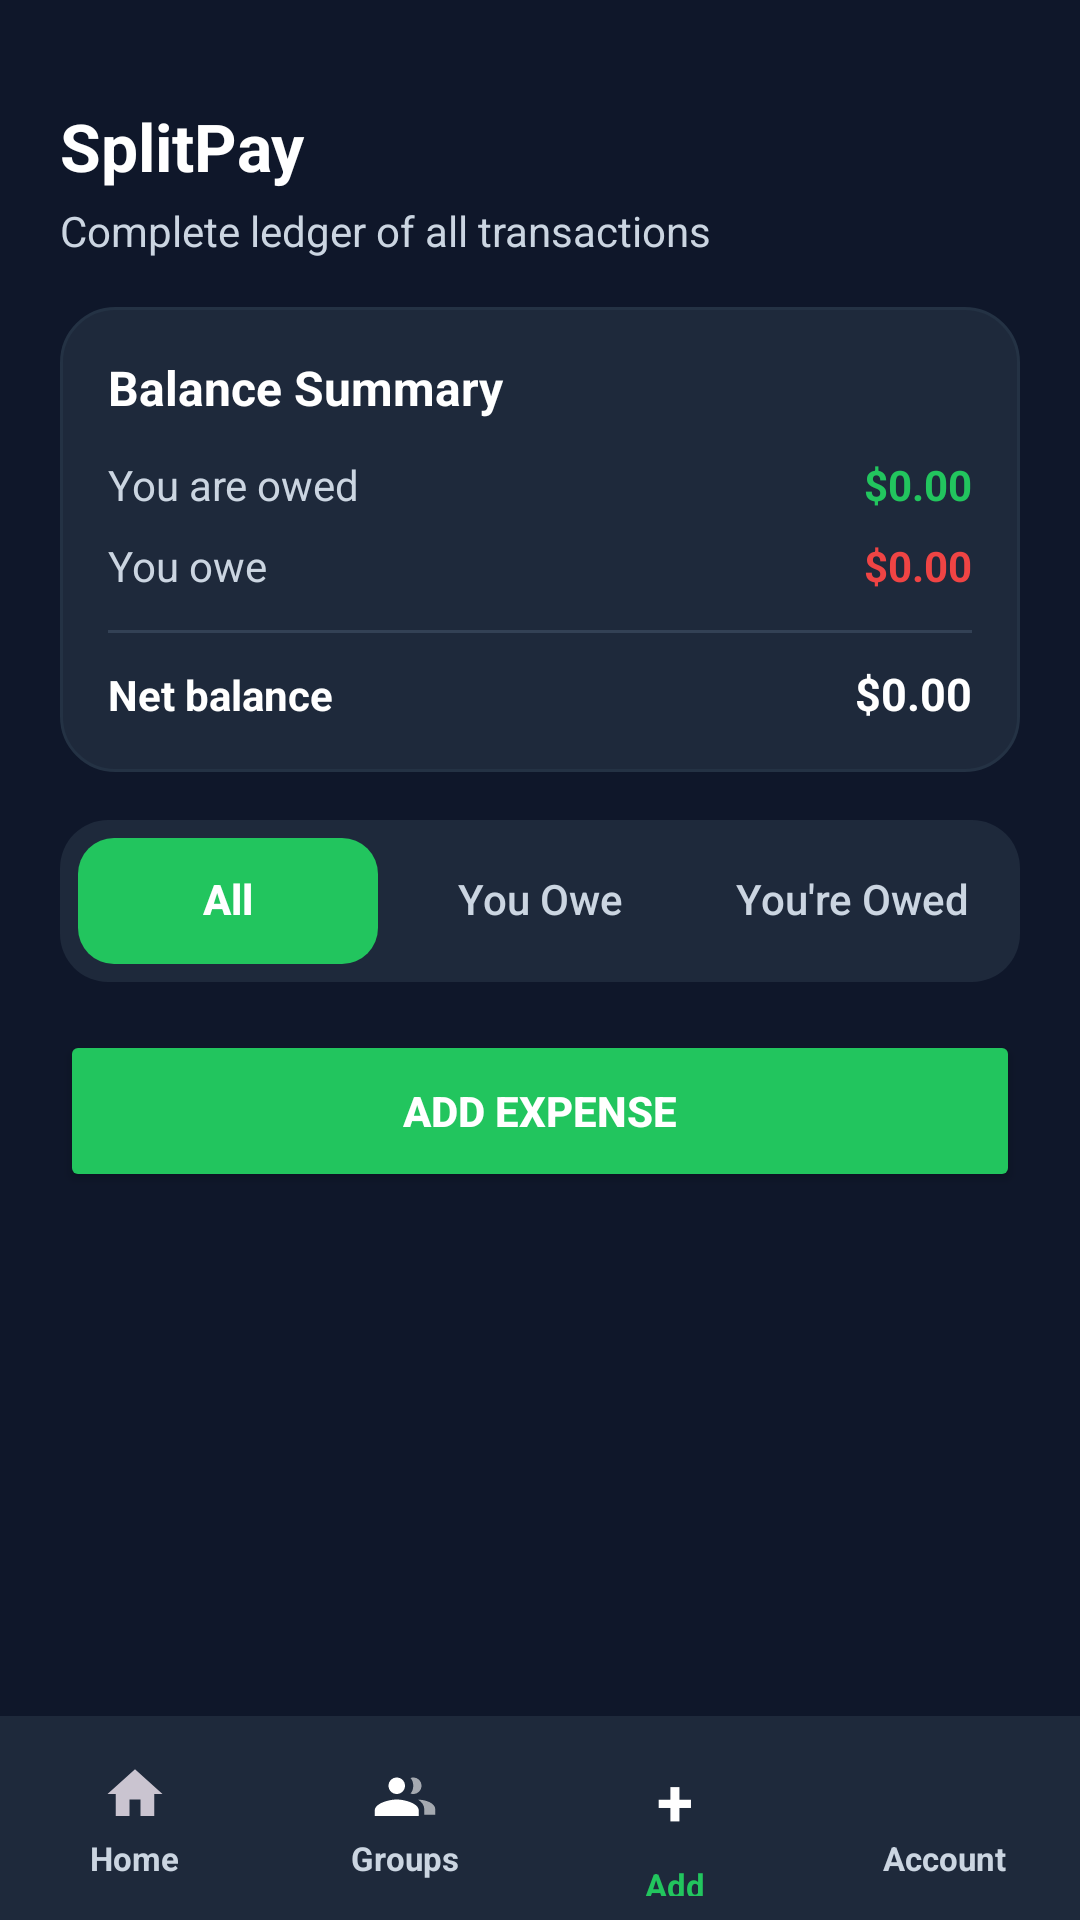

This screen was rendered from an Android layout file. Write that file and the resources it references.
<!-- AndroidManifest.xml: application theme Theme.SPLITPAY -->
<!-- res/layout/activity_main.xml -->
<?xml version="1.0" encoding="utf-8"?>
<LinearLayout xmlns:android="http://schemas.android.com/apk/res/android"
    android:orientation="vertical"
    android:layout_width="match_parent"
    android:layout_height="match_parent"
    android:background="@color/background_dark">

    <LinearLayout
        android:orientation="vertical"
        android:layout_width="match_parent"
        android:layout_height="0dp"
        android:layout_weight="1"
        android:paddingStart="20dp"
        android:paddingEnd="20dp"
        android:paddingTop="34dp"
        android:paddingBottom="20dp">

        <TextView
            android:text="SplitPay"
            android:textSize="22sp"
            android:textStyle="bold"
            android:textColor="@color/text_primary"
            android:layout_width="match_parent"
            android:layout_height="wrap_content"
            android:layout_marginBottom="4dp" />

        <TextView
            android:text="Complete ledger of all transactions"
            android:textSize="14sp"
            android:textColor="@color/text_secondary"
            android:layout_width="match_parent"
            android:layout_height="wrap_content"
            android:layout_marginBottom="16dp" />

        <LinearLayout
            android:id="@+id/balanceCard"
            android:layout_width="match_parent"
            android:layout_height="wrap_content"
            android:orientation="vertical"
            android:background="@drawable/bg_transaction_card"
            android:padding="16dp"
            android:layout_marginBottom="16dp">

            <TextView
                android:layout_width="wrap_content"
                android:layout_height="wrap_content"
                android:text="Balance Summary"
                android:textSize="16sp"
                android:textStyle="bold"
                android:textColor="@color/text_primary"
                android:layout_marginBottom="12dp" />

            <LinearLayout
                android:layout_width="match_parent"
                android:layout_height="wrap_content"
                android:orientation="horizontal"
                android:layout_marginBottom="8dp">

                <TextView
                    android:layout_width="0dp"
                    android:layout_height="wrap_content"
                    android:layout_weight="1"
                    android:text="You are owed"
                    android:textSize="14sp"
                    android:textColor="@color/text_secondary" />

                <TextView
                    android:id="@+id/owedAmountText"
                    android:layout_width="wrap_content"
                    android:layout_height="wrap_content"
                    android:text="$0.00"
                    android:textSize="14sp"
                    android:textStyle="bold"
                    android:textColor="@color/accent_green" />
            </LinearLayout>

            <LinearLayout
                android:layout_width="match_parent"
                android:layout_height="wrap_content"
                android:orientation="horizontal"
                android:layout_marginBottom="8dp">

                <TextView
                    android:layout_width="0dp"
                    android:layout_height="wrap_content"
                    android:layout_weight="1"
                    android:text="You owe"
                    android:textSize="14sp"
                    android:textColor="@color/text_secondary" />

                <TextView
                    android:id="@+id/oweAmountText"
                    android:layout_width="wrap_content"
                    android:layout_height="wrap_content"
                    android:text="$0.00"
                    android:textSize="14sp"
                    android:textStyle="bold"
                    android:textColor="@color/accent_red" />
            </LinearLayout>

            <View
                android:layout_width="match_parent"
                android:layout_height="1dp"
                android:layout_marginTop="4dp"
                android:layout_marginBottom="10dp"
                android:background="@color/divider" />

            <LinearLayout
                android:layout_width="match_parent"
                android:layout_height="wrap_content"
                android:orientation="horizontal">

                <TextView
                    android:layout_width="0dp"
                    android:layout_height="wrap_content"
                    android:layout_weight="1"
                    android:text="Net balance"
                    android:textSize="14sp"
                    android:textStyle="bold"
                    android:textColor="@color/text_primary" />

                <TextView
                    android:id="@+id/netAmountText"
                    android:layout_width="wrap_content"
                    android:layout_height="wrap_content"
                    android:text="$0.00"
                    android:textSize="15sp"
                    android:textStyle="bold"
                    android:textColor="@color/text_primary" />
            </LinearLayout>

        </LinearLayout>

        <LinearLayout
            android:id="@+id/tabContainer"
            android:layout_width="match_parent"
            android:layout_height="54dp"
            android:orientation="horizontal"
            android:background="@drawable/bg_tabs_container"
            android:padding="6dp"
            android:layout_marginBottom="16dp">

            <Button
                android:id="@+id/tabAll"
                android:layout_width="0dp"
                android:layout_height="match_parent"
                android:layout_weight="1"
                android:text="All"
                android:textAllCaps="false"
                android:textStyle="bold"
                android:textSize="14sp"
                android:singleLine="true"
                android:ellipsize="end"
                android:includeFontPadding="false"
                android:minWidth="0dp"
                android:paddingLeft="0dp"
                android:paddingRight="0dp"
                android:gravity="center"
                android:textColor="@color/text_primary"
                android:background="@drawable/bg_tab_selected"
                android:backgroundTint="@null"
                android:stateListAnimator="@null"
                android:foreground="?attr/selectableItemBackground" />

            <Button
                android:id="@+id/tabYouOwe"
                android:layout_width="0dp"
                android:layout_height="match_parent"
                android:layout_weight="1"
                android:text="You Owe"
                android:textAllCaps="false"
                android:textSize="14sp"
                android:singleLine="true"
                android:ellipsize="end"
                android:includeFontPadding="false"
                android:minWidth="0dp"
                android:paddingLeft="0dp"
                android:paddingRight="0dp"
                android:gravity="center"
                android:textColor="@color/text_secondary"
                android:background="@drawable/bg_tab_unselected"
                android:backgroundTint="@null"
                android:stateListAnimator="@null"
                android:foreground="?attr/selectableItemBackground"
                android:layout_marginStart="4dp" />

            <Button
                android:id="@+id/tabYoureOwed"
                android:layout_width="0dp"
                android:layout_height="match_parent"
                android:layout_weight="1"
                android:text="You're Owed"
                android:textAllCaps="false"
                android:textSize="14sp"
                android:singleLine="true"
                android:ellipsize="end"
                android:includeFontPadding="false"
                android:minWidth="0dp"
                android:paddingLeft="0dp"
                android:paddingRight="0dp"
                android:gravity="center"
                android:textColor="@color/text_secondary"
                android:background="@drawable/bg_tab_unselected"
                android:backgroundTint="@null"
                android:stateListAnimator="@null"
                android:foreground="?attr/selectableItemBackground"
                android:layout_marginStart="4dp" />

        </LinearLayout>

        <Button
            android:id="@+id/addExpenseBtn"
            android:text="Add Expense"
            android:layout_width="match_parent"
            android:layout_height="54dp"
            android:backgroundTint="@color/accent_green"
            android:textColor="@color/text_primary"
            android:textStyle="bold"
            android:layout_marginBottom="12dp" />

        <androidx.recyclerview.widget.RecyclerView
            android:id="@+id/expenseRecycler"
            android:layout_width="match_parent"
            android:layout_height="0dp"
            android:layout_weight="1" />

    </LinearLayout>

    <include layout="@layout/bottom_nav" />

</LinearLayout>
<!-- res/layout/bottom_nav.xml (included above) -->
<?xml version="1.0" encoding="utf-8"?>
<LinearLayout xmlns:android="http://schemas.android.com/apk/res/android"
    android:layout_width="match_parent"
    android:layout_height="68dp"
    android:orientation="horizontal"
    android:background="@color/card_dark"
    android:paddingTop="10dp"
    android:paddingBottom="8dp"
    android:gravity="center_vertical">

    <LinearLayout
        android:id="@+id/navHome"
        android:layout_width="0dp"
        android:layout_height="match_parent"
        android:layout_weight="1"
        android:orientation="vertical"
        android:gravity="center"
        android:foreground="?attr/selectableItemBackground">

        <ImageView
            android:id="@+id/navHomeIcon"
            android:layout_width="22dp"
            android:layout_height="22dp"
            android:src="@drawable/ic_nav_home" />

        <TextView
            android:id="@+id/navHomeText"
            android:text="Home"
            android:textSize="11sp"
            android:textStyle="bold"
            android:textColor="@color/text_secondary"
            android:layout_marginTop="3dp"
            android:layout_width="wrap_content"
            android:layout_height="wrap_content" />
    </LinearLayout>

    <LinearLayout
        android:id="@+id/navGroups"
        android:layout_width="0dp"
        android:layout_height="match_parent"
        android:layout_weight="1"
        android:orientation="vertical"
        android:gravity="center"
        android:foreground="?attr/selectableItemBackground">

        <ImageView
            android:id="@+id/navGroupsIcon"
            android:layout_width="22dp"
            android:layout_height="22dp"
            android:src="@drawable/ic_nav_groups" />

        <TextView
            android:id="@+id/navGroupsText"
            android:text="Groups"
            android:textSize="11sp"
            android:textStyle="bold"
            android:textColor="@color/text_secondary"
            android:layout_marginTop="3dp"
            android:layout_width="wrap_content"
            android:layout_height="wrap_content" />
    </LinearLayout>

    <LinearLayout
        android:id="@+id/navAdd"
        android:layout_width="0dp"
        android:layout_height="match_parent"
        android:layout_weight="1"
        android:orientation="vertical"
        android:gravity="center"
        android:foreground="?attr/selectableItemBackground">

        <LinearLayout
            android:layout_width="36dp"
            android:layout_height="36dp"
            android:background="@drawable/bg_nav_add_circle"
            android:gravity="center">

            <TextView
                android:text="+"
                android:textSize="22sp"
                android:textStyle="bold"
                android:textColor="@color/text_primary"
                android:layout_width="wrap_content"
                android:layout_height="wrap_content" />
        </LinearLayout>

        <TextView
            android:id="@+id/navAddText"
            android:text="Add"
            android:textSize="11sp"
            android:textStyle="bold"
            android:textColor="@color/accent_green"
            android:layout_marginTop="3dp"
            android:layout_width="wrap_content"
            android:layout_height="wrap_content" />
    </LinearLayout>

    <LinearLayout
        android:id="@+id/navAccount"
        android:layout_width="0dp"
        android:layout_height="match_parent"
        android:layout_weight="1"
        android:orientation="vertical"
        android:gravity="center"
        android:foreground="?attr/selectableItemBackground">

        <ImageView
            android:id="@+id/navAccountIcon"
            android:layout_width="22dp"
            android:layout_height="22dp"
            android:src="@drawable/ic_nav_account" />

        <TextView
            android:id="@+id/navAccountText"
            android:text="Account"
            android:textSize="11sp"
            android:textStyle="bold"
            android:textColor="@color/text_secondary"
            android:layout_marginTop="3dp"
            android:layout_width="wrap_content"
            android:layout_height="wrap_content" />
    </LinearLayout>

</LinearLayout>
<!-- resources referenced by this layout -->
<resources>
  <color name="accent_green">#22C55E</color>
  <color name="accent_red">#EF4444</color>
  <color name="background_dark">#0F172A</color>
  <color name="card_dark">#1E293B</color>
  <color name="divider">#334155</color>
  <color name="text_primary">#FFFFFF</color>
  <color name="text_secondary">#CBD5E1</color>
  <!-- drawable bg_tab_selected (drawable) -->
  <?xml version="1.0" encoding="utf-8"?>
  <shape xmlns:android="http://schemas.android.com/apk/res/android"
      android:shape="rectangle">
  
      <solid android:color="@color/accent_green" />
  
      <corners android:radius="12dp"/>
  </shape>
  <!-- drawable bg_tab_unselected (drawable) -->
  <?xml version="1.0" encoding="utf-8"?>
  <shape xmlns:android="http://schemas.android.com/apk/res/android" android:shape="rectangle">
      <solid android:color="@android:color/transparent"/>
      <corners android:radius="14dp"/>
  </shape>
  <!-- drawable bg_tabs_container (drawable) -->
  <?xml version="1.0" encoding="utf-8"?>
  <shape xmlns:android="http://schemas.android.com/apk/res/android" android:shape="rectangle">
      <solid android:color="@color/card_dark"/>
      <corners android:radius="16dp"/>
  </shape>
  <!-- drawable bg_transaction_card (drawable) -->
  <?xml version="1.0" encoding="utf-8"?>
  <shape xmlns:android="http://schemas.android.com/apk/res/android"
      android:shape="rectangle">
  
      <solid android:color="@color/card_dark" />
  
      <corners android:radius="18dp" />
  
      <stroke
          android:width="1dp"
          android:color="#243244" />
  
  </shape>
  <!-- drawable ic_nav_groups (drawable) -->
  <vector xmlns:android="http://schemas.android.com/apk/res/android"
      android:width="24dp"
      android:height="24dp"
      android:viewportWidth="24"
      android:viewportHeight="24">
      <path
          android:fillColor="@android:color/white"
          android:pathData="M9,12c1.66,0 3,-1.34 3,-3s-1.34,-3 -3,-3 -3,1.34 -3,3 1.34,3 3,3zM9,14c-2.67,0 -8,1.34 -8,4v2h16v-2c0,-2.66 -5.33,-4 -8,-4z" />
      <path
          android:fillColor="@android:color/white"
          android:fillAlpha="0.6"
          android:pathData="M16.76,14.06c1.35,0.86 2.24,1.98 2.24,3.44v2h4v-2c0,-2.14 -3.4,-3.44 -6.24,-3.44z" />
      <path
          android:fillColor="@android:color/white"
          android:fillAlpha="0.6"
          android:pathData="M15,12c1.66,0 3,-1.34 3,-3s-1.34,-3 -3,-3c-0.36,0 -0.7,0.07 -1.02,0.18C14.6,6.79 15,7.85 15,9s-0.4,2.21 -1.02,2.82c0.32,0.11 0.66,0.18 1.02,0.18z" />
  </vector>
  <!-- drawable ic_nav_home (drawable) -->
  <vector xmlns:android="http://schemas.android.com/apk/res/android"
      android:width="24dp"
      android:height="24dp"
      android:viewportWidth="24"
      android:viewportHeight="24"
      android:tint="?attr/colorControlNormal">
      <path
          android:fillColor="@android:color/white"
          android:pathData="M12,3L2,12h3v8h5v-6h4v6h5v-8h3L12,3z" />
  </vector>
  <style name="Theme.SPLITPAY" parent="Base.Theme.SPLITPAY" />
  <style name="Base.Theme.SPLITPAY" parent="Theme.Material3.Dark.NoActionBar">
  
          
          <item name="colorPrimary">@color/accent_green</item>
          <item name="colorOnPrimary">@color/white</item>
  
          
          <item name="colorSecondary">@color/accent_green</item>
          <item name="colorOnSecondary">@color/white</item>
  
          
          <item name="colorPrimaryContainer">@color/accent_green_dark</item>
          <item name="colorSecondaryContainer">@color/accent_green_dark</item>
  
      </style>
  <color name="white">#FFFFFFFF</color>
  <color name="accent_green_dark">#16A34A</color>
</resources>
